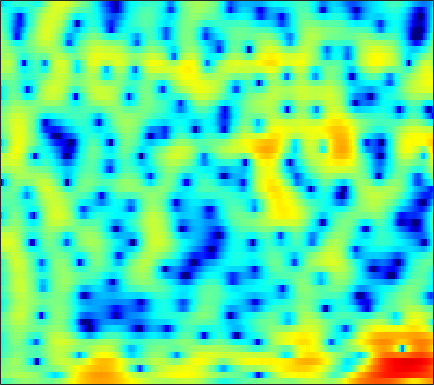

Data behind this chart, as committed beside it:
-3.3447, -3.0206, -2.5134, -1.957, -1.5283, -0.98099, -0.49473, -0.18393, 0.14954, 0.39937, 0.56644, 0.64077, 0.67406, 0.63326, 0.55372, 0.39698, 0.19231, 0.017043, -0.23428, -0.48597, -0.70937, -0.83163, -0.90557, -0.84417
0.3471, 0.6032, 0.923, 1.217, 1.416, 1.645, 1.827, 1.928, 2.01, 2.031, 1.987, 1.909, 1.747, 1.514, 1.289, 0.916, 0.451, 0.03436, -0.6226, -1.418, -2.374, -3.213, -4.496, -5.899
-0.5259, -0.2136, 0.1515, 0.446, 0.6139, 0.7611, 0.8136, 0.7921, 0.6801, 0.4778, 0.1918, -0.06891, -0.4569, -0.8636, -1.151, -1.483, -1.708, -1.789, -1.783, -1.666, -1.466, -1.279, -0.9954, -0.678
-2.079, -1.205, -0.2422, 0.4968, 0.9091, 1.264, 1.401, 1.355, 1.083, 0.5482, -0.293, -1.158, -2.723, -4.937, -7.275, -12.17, -22.84, -18.2, -10.09, -5.93, -3.247, -1.766, -0.2504, 0.8893
-4.441, -3.397, -2.237, -1.317, -0.7699, -0.2262, 0.1124, 0.2359, 0.2255, 0.0336, -0.3249, -0.6756, -1.229, -1.81, -2.205, -2.592, -2.718, -2.591, -2.134, -1.427, -0.6062, 0.01432, 0.7856, 1.454
-4.564, -3.796, -2.854, -2.058, -1.563, -1.046, -0.7056, -0.5628, -0.5244, -0.6442, -0.9141, -1.186, -1.606, -2.03, -2.293, -2.5, -2.465, -2.259, -1.772, -1.104, -0.3534, 0.2166, 0.9423, 1.595
-6.022, -4.603, -3.009, -1.764, -1.036, -0.3285, 0.0846, 0.2053, 0.1146, -0.275, -1.006, -1.816, -3.344, -5.551, -7.841, -12, -14.59, -11.71, -7.289, -4.097, -1.784, -0.4401, 0.9767, 2.061
-5.508, -4.158, -2.657, -1.456, -0.7271, 0.01776, 0.4973, 0.6807, 0.6989, 0.4674, -0.01036, -0.5156, -1.36, -2.354, -3.119, -3.951, -4.221, -3.924, -2.997, -1.832, -0.6849, 0.0941, 0.9917, 1.707
-3.021, -2.313, -1.413, -0.6135, -0.094, 0.47, 0.8795, 1.084, 1.204, 1.163, 0.9731, 0.7551, 0.3932, -0.01078, -0.3096, -0.6566, -0.8821, -0.9547, -0.9144, -0.7384, -0.4524, -0.1917, 0.1697, 0.4833
-2.118, -1.353, -0.3942, 0.4683, 1.026, 1.619, 2.045, 2.254, 2.385, 2.336, 2.095, 1.785, 1.208, 0.4624, -0.1901, -1.154, -2.151, -2.833, -3.455, -3.552, -3.093, -2.522, -1.672, -0.9118
-3.209, -2.009, -0.6018, 0.5961, 1.361, 2.185, 2.788, 3.09, 3.286, 3.252, 2.978, 2.59, 1.802, 0.6585, -0.4857, -2.547, -5.549, -8.937, -17.78, -19.34, -9.782, -6.411, -3.588, -1.772
-6.314, -4.606, -2.671, -1.088, -0.119, 0.9422, 1.757, 2.199, 2.569, 2.696, 2.598, 2.38, 1.9, 1.198, 0.5403, -0.4567, -1.493, -2.211, -2.912, -3.103, -2.733, -2.239, -1.509, -0.8379
-7.097, -5.485, -3.61, -2.019, -1.01, 0.09607, 0.9506, 1.438, 1.9, 2.142, 2.176, 2.085, 1.829, 1.441, 1.092, 0.585, 0.08307, -0.2561, -0.6024, -0.7926, -0.8336, -0.7874, -0.6421, -0.4528
-5.179, -4.006, -2.55, -1.238, -0.3605, 0.6574, 1.443, 1.886, 2.291, 2.491, 2.476, 2.327, 1.959, 1.429, 0.9353, 0.1779, -0.6302, -1.2, -1.809, -2.164, -2.213, -2.056, -1.645, -1.142
-4.527, -3.269, -1.671, -0.2698, 0.6295, 1.641, 2.42, 2.85, 3.196, 3.293, 3.143, 2.856, 2.219, 1.28, 0.3531, -1.228, -3.286, -5.23, -8.343, -10.85, -9.762, -7.562, -4.892, -2.886
-6.23, -4.277, -2.174, -0.4737, 0.5735, 1.664, 2.474, 2.903, 3.236, 3.283, 3.059, 2.715, 2.012, 1.003, 0.04626, -1.516, -3.463, -5.171, -7.522, -9.038, -8.464, -6.958, -4.77, -2.934
-5.056, -3.658, -1.959, -0.5119, 0.4325, 1.468, 2.224, 2.6, 2.874, 2.884, 2.613, 2.244, 1.551, 0.6458, -0.1513, -1.317, -2.477, -3.243, -4.018, -4.391, -4.232, -3.804, -3.03, -2.107
-4.171, -2.914, -1.259, 0.2099, 1.122, 2.107, 2.82, 3.143, 3.322, 3.229, 2.852, 2.371, 1.485, 0.3123, -0.7721, -2.485, -4.432, -5.971, -7.715, -8.144, -6.988, -5.684, -3.984, -2.476
-5.923, -3.401, -0.9737, 0.8072, 1.823, 2.791, 3.38, 3.629, 3.682, 3.432, 2.92, 2.356, 1.343, 0.02598, -1.183, -3.216, -5.942, -8.628, -13.23, -14.71, -10.07, -7.248, -4.494, -2.518
-1.683, -0.5444, 0.8125, 1.858, 2.458, 2.995, 3.216, 3.211, 2.971, 2.458, 1.721, 1.061, 0.05265, -1.022, -1.82, -2.847, -3.737, -4.222, -4.609, -4.507, -3.921, -3.347, -2.497, -1.675
2.328, 2.679, 3.113, 3.441, 3.554, 3.548, 3.324, 2.959, 2.239, 1.234, -0.09396, -1.265, -2.981, -4.643, -5.575, -5.983, -5.524, -4.92, -3.989, -3.074, -2.349, -1.873, -1.361, -1.128
3.926, 4.1, 4.235, 4.273, 4.201, 3.925, 3.447, 2.893, 1.886, 0.5254, -1.338, -3.187, -6.555, -12.12, -20.85, -17.89, -10.04, -7.082, -4.498, -2.766, -1.653, -1.073, -0.6184, -0.6011
2.881, 3.065, 3.236, 3.29, 3.26, 3.053, 2.643, 2.23, 1.448, 0.4402, -0.7739, -1.815, -3.238, -4.495, -5.103, -5.165, -4.497, -3.737, -2.595, -1.602, -0.7659, -0.3033, 0.01267, 0.0936
-0.1128, 0.2583, 0.7759, 1.183, 1.373, 1.494, 1.388, 1.171, 0.7052, 0.04078, -0.7363, -1.356, -2.163, -2.788, -3.075, -3.138, -2.837, -2.396, -1.651, -0.8519, -0.07451, 0.4102, 0.905, 1.206
-5.52, -4.094, -2.421, -1.117, -0.4376, 0.1438, 0.3672, 0.2698, -0.08729, -0.779, -1.756, -2.672, -4.103, -5.582, -6.461, -6.78, -5.819, -4.57, -2.82, -1.178, 0.1877, 1.007, 1.926, 2.53
-9.805, -6.897, -4.239, -2.49, -1.565, -0.8437, -0.5286, -0.5608, -0.933, -1.671, -2.882, -4.122, -6.454, -10.14, -14.78, -21.24, -12, -7.81, -4.171, -1.609, 0.2527, 1.337, 2.457, 3.237
-4.818, -4.126, -3.133, -2.338, -1.901, -1.522, -1.453, -1.521, -1.902, -2.473, -3.233, -3.886, -4.766, -5.529, -5.815, -5.647, -4.696, -3.651, -2.102, -0.5777, 0.7201, 1.576, 2.439, 3.094
-2.744, -2.431, -2.105, -1.81, -1.716, -1.715, -1.934, -2.267, -2.846, -3.608, -4.335, -4.808, -5.118, -4.955, -4.53, -3.65, -2.549, -1.684, -0.5072, 0.5584, 1.497, 2.071, 2.664, 3.055
-1.988, -1.763, -1.517, -1.303, -1.234, -1.355, -1.744, -2.343, -3.45, -5.227, -7.731, -10.08, -12.11, -9.861, -7.274, -4.316, -2.053, -0.7199, 0.7317, 1.791, 2.612, 3.007, 3.362, 3.452
-3.802, -3.554, -2.748, -1.925, -1.359, -0.898, -0.8294, -1.072, -1.882, -3.266, -5.262, -6.994, -8.255, -6.673, -4.604, -2.071, -0.08614, 1.083, 2.265, 3.092, 3.59, 3.77, 3.762, 3.451
-19.86, -13.76, -7.515, -4, -2.35, -0.8697, -0.03832, 0.3215, 0.3986, 0.2882, 0.02963, -0.09874, -0.1026, 0.1878, 0.5552, 1.202, 1.835, 2.286, 2.726, 3.025, 3.064, 2.984, 2.595, 1.967
-4.909, -4.603, -3.257, -1.754, -0.7399, 0.2987, 1.053, 1.388, 1.685, 1.766, 1.73, 1.664, 1.57, 1.5, 1.488, 1.493, 1.541, 1.557, 1.555, 1.446, 1.244, 0.9595, 0.4542, -0.2865
0.8768, 0.9075, 1.185, 1.546, 1.869, 2.243, 2.512, 2.569, 2.571, 2.35, 2.016, 1.658, 1.123, 0.561, 0.1739, -0.2696, -0.5332, -0.6813, -0.7651, -0.9111, -1.072, -1.373, -1.819, -2.57
2.883, 2.986, 3.178, 3.447, 3.63, 3.822, 3.851, 3.767, 3.427, 2.834, 1.94, 1.053, -0.4115, -2.135, -3.465, -4.825, -5.277, -5.002, -4.34, -3.757, -3.517, -3.536, -3.916, -4.622
1.883, 2.255, 2.925, 3.671, 4.153, 4.633, 4.864, 4.87, 4.506, 3.789, 2.545, 1.261, -1.131, -4.651, -8.725, -20.25, -16.9, -10.83, -7.315, -5.594, -5.002, -4.867, -5.355, -6.088
-5.639, -3.63, -0.687, 1.613, 2.955, 4.219, 5.008, 5.256, 5.258, 4.798, 3.926, 3.006, 1.421, -0.4468, -1.925, -3.553, -4.49, -4.661, -4.73, -4.868, -5.235, -5.837, -6.725, -8.09
-9.307, -6.292, -2.597, 0.2625, 1.837, 3.402, 4.396, 4.83, 5.074, 4.911, 4.438, 3.864, 2.885, 1.707, 0.7668, -0.5253, -1.827, -2.807, -4.088, -5.494, -6.973, -8.303, -10.16, -12.31
-3.109, -1.989, -0.3204, 1.223, 2.25, 3.374, 4.16, 4.568, 4.776, 4.7, 4.303, 3.817, 2.945, 1.819, 0.8285, -0.7008, -2.418, -3.829, -5.85, -7.904, -10.17, -11.78, -14.43, -17.71
-1.968, -0.6679, 0.7963, 2.028, 2.82, 3.653, 4.266, 4.541, 4.674, 4.54, 4.118, 3.629, 2.712, 1.486, 0.3425, -1.506, -3.77, -5.779, -8.934, -12.51, -15.46, -16.61, -16.74, -16.93
-0.9879, 0.09109, 1.295, 2.323, 2.957, 3.607, 4.068, 4.251, 4.336, 4.175, 3.78, 3.329, 2.481, 1.335, 0.2638, -1.505, -3.742, -5.863, -9.43, -14.34, -20.16, -19.72, -15.69, -13.2
-0.5074, 0.1661, 1.05, 1.835, 2.329, 2.879, 3.236, 3.391, 3.465, 3.341, 3.053, 2.707, 2.1, 1.323, 0.6117, -0.5019, -1.796, -2.858, -4.341, -5.674, -6.617, -6.975, -6.881, -6.473
-1.659, -1.008, -0.1585, 0.5938, 1.085, 1.601, 1.94, 2.101, 2.13, 2.038, 1.823, 1.602, 1.26, 0.8808, 0.5779, 0.1592, -0.2881, -0.6098, -1.019, -1.39, -1.648, -1.756, -1.843, -1.802
-4.463, -3.335, -2.025, -0.9411, -0.3165, 0.2443, 0.5652, 0.6205, 0.4894, 0.1943, -0.2011, -0.4664, -0.7218, -0.789, -0.6899, -0.4233, -0.07268, 0.1848, 0.5164, 0.7865, 0.995, 1.126, 1.226, 1.258
-8.105, -5.945, -3.708, -2.174, -1.4, -0.7802, -0.6444, -0.8579, -1.467, -2.558, -4.023, -5.222, -6.332, -6.011, -4.915, -3.107, -1.429, -0.3796, 0.7631, 1.664, 2.33, 2.695, 3.056, 3.218
-7.679, -5.695, -3.757, -2.441, -1.794, -1.378, -1.498, -1.894, -2.948, -4.703, -7.489, -10.79, -18.44, -15.55, -10.15, -5.81, -3.004, -1.445, 0.141, 1.342, 2.259, 2.782, 3.307, 3.646
-3.765, -3.004, -2.161, -1.55, -1.306, -1.288, -1.55, -1.929, -2.739, -3.754, -4.844, -5.584, -6.136, -5.878, -5.219, -3.987, -2.664, -1.722, -0.6227, 0.3169, 1.145, 1.686, 2.288, 2.795
-0.4492, -0.2492, -0.01543, 0.04292, -0.06377, -0.3924, -0.9249, -1.48, -2.266, -3.061, -3.722, -4.04, -4.138, -3.912, -3.602, -3.084, -2.574, -2.219, -1.763, -1.286, -0.7119, -0.1583, 0.6714, 1.502
1.685, 1.897, 2.004, 1.843, 1.547, 0.8835, -0.1849, -1.254, -2.956, -4.821, -6.318, -6.619, -5.937, -4.782, -3.983, -3.285, -3.104, -3.36, -4.14, -5.174, -5.528, -4.609, -2.381, -0.1988
1.591, 2.282, 2.698, 2.659, 2.354, 1.548, 0.1935, -1.244, -3.993, -8.354, -17.14, -19.35, -10, -5.918, -4.175, -2.975, -2.771, -3.304, -5.132, -8.89, -13.87, -10.26, -4.387, -0.785
0.4691, 1.115, 1.516, 1.52, 1.27, 0.6341, -0.2823, -1.114, -2.342, -3.585, -4.415, -4.52, -3.979, -3.021, -2.309, -1.609, -1.243, -1.171, -1.311, -1.517, -1.428, -0.9959, -0.08325, 0.9264
0.8399, 0.7558, 0.5151, 0.07164, -0.364, -1.021, -1.67, -2.092, -2.535, -2.74, -2.675, -2.436, -1.931, -1.305, -0.8212, -0.1884, 0.3425, 0.6686, 1.02, 1.299, 1.533, 1.675, 1.828, 1.889
1.204, 0.5787, -0.4284, -1.643, -2.636, -3.964, -5.087, -5.63, -5.767, -5.204, -4.232, -3.387, -2.219, -1.088, -0.298, 0.6572, 1.474, 1.978, 2.524, 2.924, 3.16, 3.208, 3.104, 2.763
0.7548, -0.2539, -1.931, -4.033, -5.99, -9.28, -13.82, -17.74, -16.48, -11.81, -8.299, -6.255, -3.993, -2.106, -0.8813, 0.5073, 1.663, 2.381, 3.138, 3.667, 3.971, 4.055, 3.936, 3.535
-0.2499, -1.376, -3.184, -5.395, -7.357, -10.38, -13.64, -15.49, -15.55, -13.38, -10.59, -8.533, -5.963, -3.702, -2.206, -0.4766, 0.9552, 1.853, 2.81, 3.507, 3.955, 4.13, 4.14, 3.894
-1.163, -2.168, -3.733, -5.577, -7.164, -9.585, -12.31, -14.53, -17.02, -16.97, -13.83, -11.09, -7.842, -5.121, -3.401, -1.474, 0.103, 1.086, 2.165, 3.001, 3.601, 3.893, 4.091, 4.061
-2.24, -2.963, -4.085, -5.433, -6.635, -8.583, -11.09, -13.45, -17.13, -17.73, -13.77, -10.84, -7.717, -5.287, -3.795, -2.116, -0.7165, 0.1867, 1.237, 2.121, 2.846, 3.281, 3.705, 3.934
-4.109, -4.386, -4.761, -5.214, -5.611, -6.231, -6.887, -7.328, -7.7, -7.626, -7.047, -6.375, -5.367, -4.371, -3.68, -2.806, -1.965, -1.325, -0.4335, 0.4926, 1.41, 2.065, 2.818, 3.41
-8.085, -7.518, -6.477, -5.5, -4.93, -4.394, -4.074, -3.942, -3.831, -3.763, -3.729, -3.74, -3.841, -4.062, -4.304, -4.685, -4.901, -4.743, -3.925, -2.523, -0.9137, 0.2487, 1.624, 2.749
